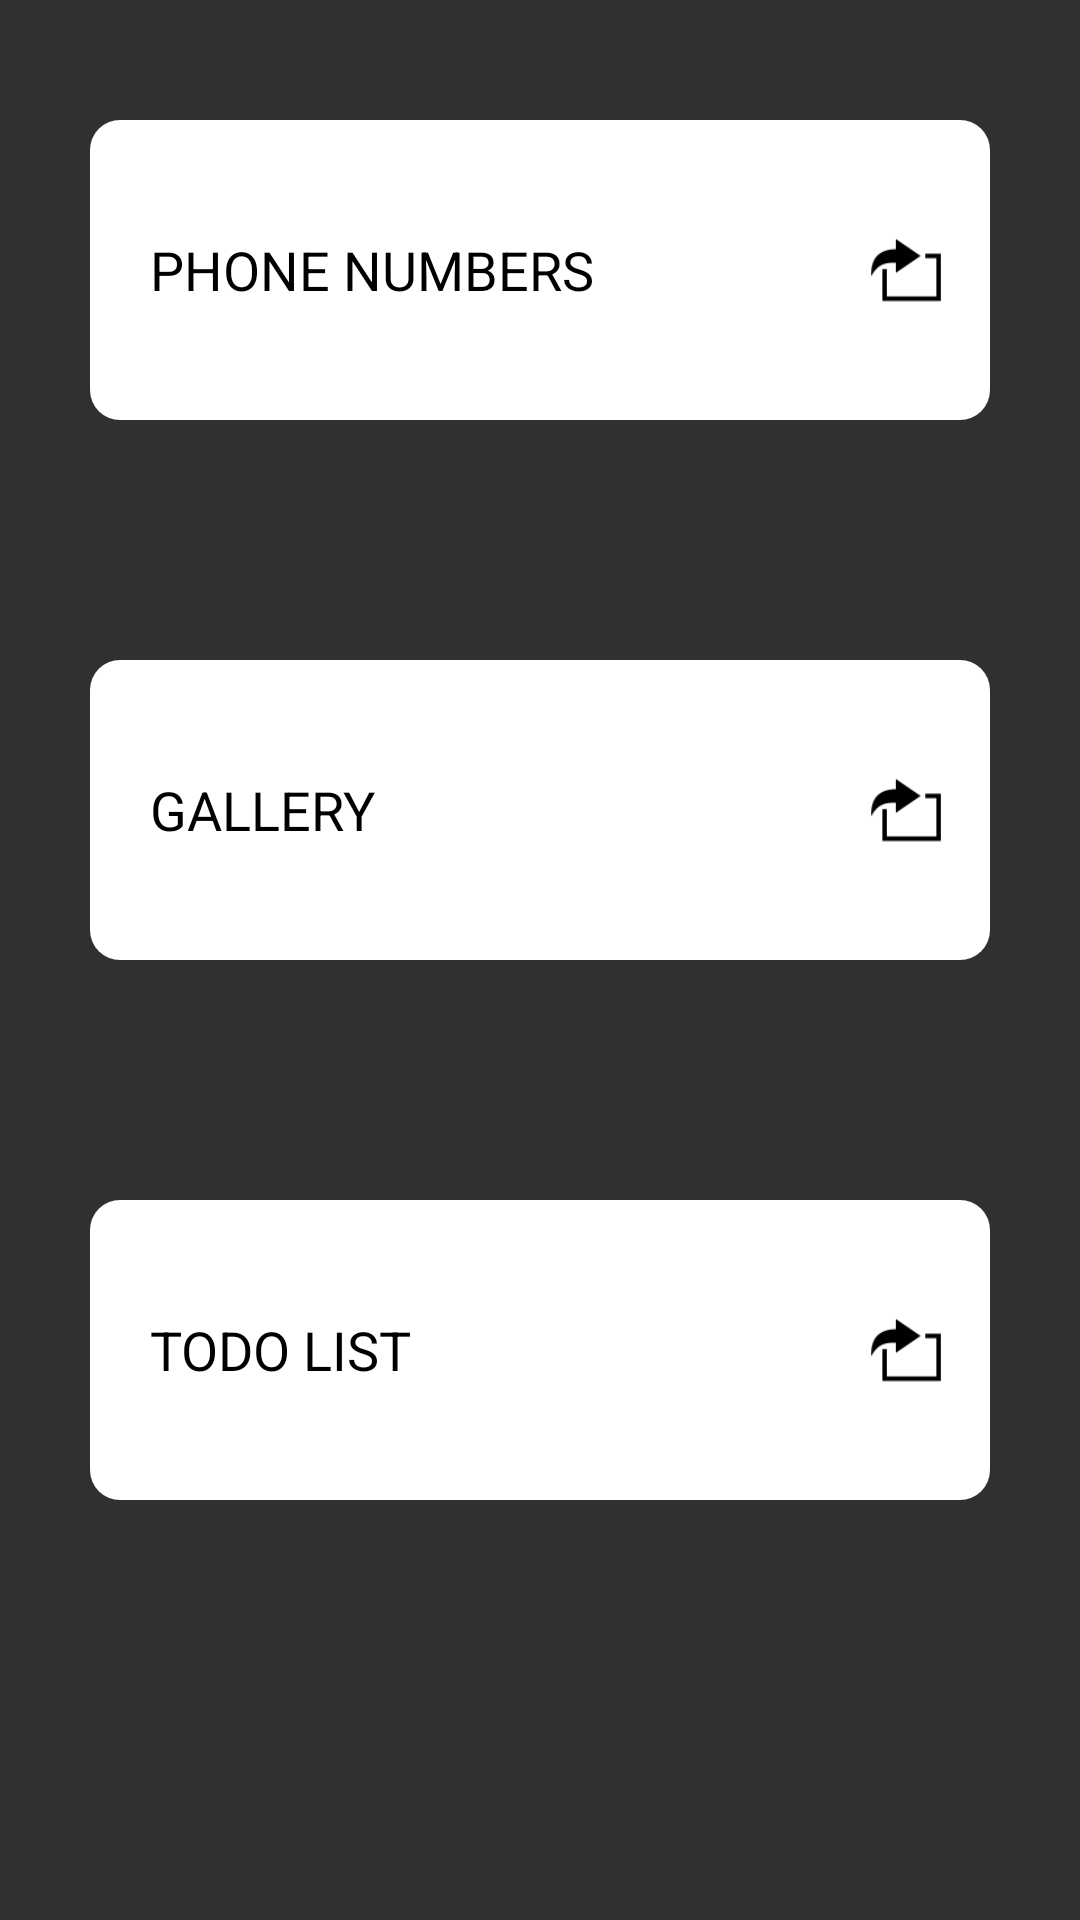

Android layout source for this screen:
<!-- AndroidManifest.xml: application theme AppTheme -->
<!-- res/layout/fragment_index.xml -->
<?xml version="1.0" encoding="utf-8"?>
<LinearLayout
    xmlns:android="http://schemas.android.com/apk/res/android"
    android:layout_width="match_parent"
    android:layout_height="match_parent"
    android:orientation="vertical"
    android:paddingBottom="100dp">


    <LinearLayout
        android:id="@+id/PageLink1"
        android:layout_width="300dp"
        android:layout_height="0dp"
        android:layout_gravity="center"
        android:layout_weight="1"
        android:gravity="center_vertical"
        android:orientation="horizontal"
        android:layout_marginTop="40dp"
        android:layout_marginBottom="40dp"
        android:background="@drawable/main_button">

        <TextView
            android:layout_width="250dp"
            android:layout_height="match_parent"
            android:background="@android:color/transparent"
            android:text="@string/phone_numbers"
            android:textSize="18dp"
            android:gravity="start|center_vertical"
            android:paddingLeft="20dp" />

        <Button
            android:layout_width="24dp"
            android:layout_height="24dp"
            android:layout_gravity="end|center_vertical"
            android:background="@drawable/linking"
            android:layout_margin="10dp"/>
    </LinearLayout>

    <LinearLayout
        android:id="@+id/PageLink2"
        android:layout_width="300dp"
        android:layout_height="0dp"
        android:layout_gravity="center"
        android:layout_weight="1"
        android:gravity="center_vertical"
        android:orientation="horizontal"
        android:layout_marginTop="40dp"
        android:layout_marginBottom="40dp"
        android:background="@drawable/main_button">

        <TextView
            android:layout_width="250dp"
            android:layout_height="match_parent"
            android:background="@android:color/transparent"
            android:text="@string/gallery"
            android:textSize="18dp"

            android:gravity="start|center_vertical"
            android:paddingLeft="20dp"/>

        <Button
            android:layout_width="24dp"
            android:layout_height="24dp"
            android:layout_gravity="end|center_vertical"
            android:background="@drawable/linking"
            android:layout_margin="10dp"/>
    </LinearLayout>

    <LinearLayout
        android:id="@+id/PageLink3"
        android:layout_width="300dp"
        android:layout_height="0dp"
        android:layout_gravity="center"
        android:layout_weight="1"
        android:gravity="center_vertical"
        android:orientation="horizontal"
        android:layout_marginTop="40dp"
        android:layout_marginBottom="40dp"
        android:background="@drawable/main_button">

        <TextView
            android:layout_width="250dp"
            android:layout_height="match_parent"
            android:background="@android:color/transparent"
            android:text="@string/todo_list"
            android:textSize="18dp"
            android:gravity="start|center_vertical"
            android:paddingLeft="20dp"/>

        <Button
            android:layout_width="24dp"
            android:layout_height="24dp"
            android:layout_gravity="end|center_vertical"
            android:background="@drawable/linking"
            android:layout_margin="10dp"/>
    </LinearLayout>


</LinearLayout>
<!-- resources referenced by this layout -->
<resources>
  <!-- drawable linking: png bitmap (drawable, 716 bytes) -->
  <!-- drawable main_button (drawable) -->
  <shape xmlns:android="http://schemas.android.com/apk/res/android">
      <corners android:radius="10dp" /> 
      <solid android:color="#FFFFFF" /> 
  </shape>
  <string name="gallery">GALLERY</string>
  <string name="phone_numbers">PHONE NUMBERS</string>
  <string name="todo_list">TODO LIST</string>
  <style name="AppTheme" parent="Theme.AppCompat">
          <item name="android:textColor">@color/black</item>
  
      </style>
  <color name="black">#FF000000</color>
</resources>
